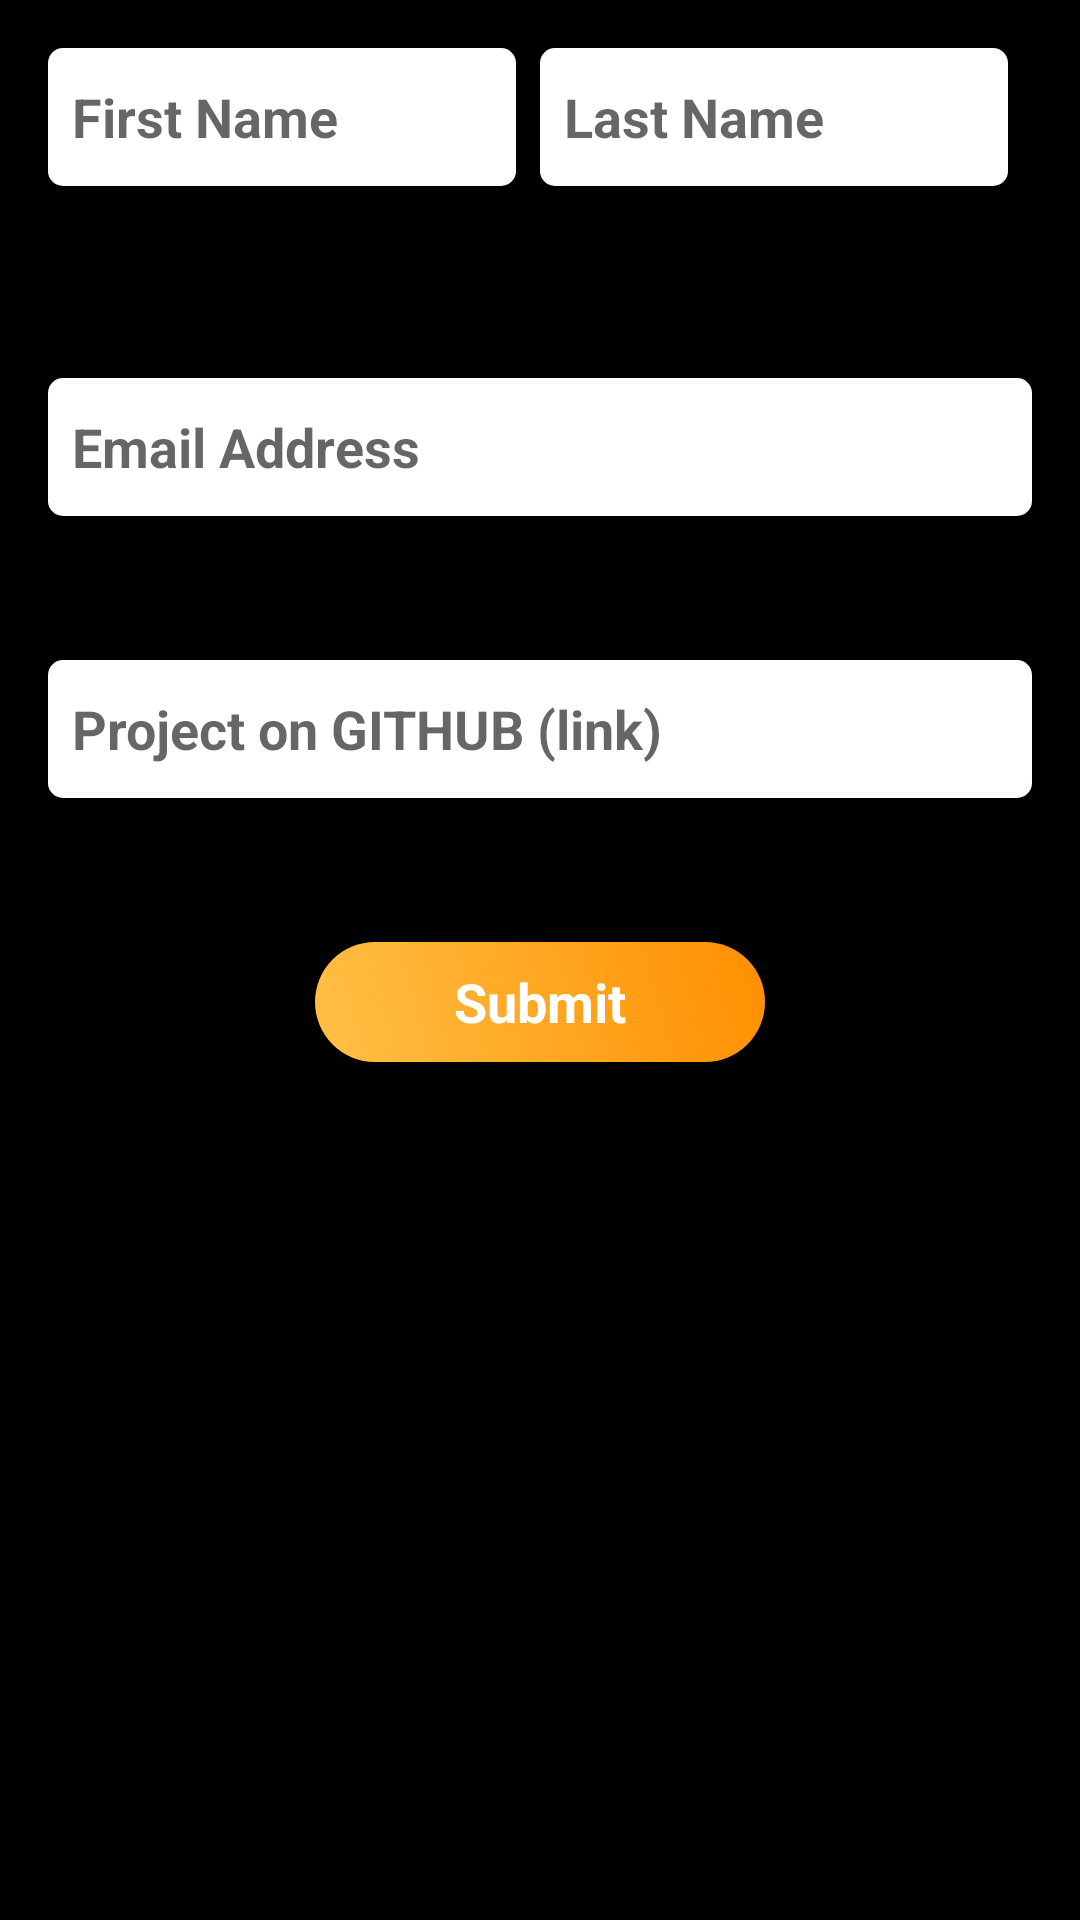

Layout XML and referenced resources for this Android screen:
<!-- AndroidManifest.xml: application theme AppTheme -->
<!-- res/layout/content_form.xml -->
<?xml version="1.0" encoding="utf-8"?>
<androidx.constraintlayout.widget.ConstraintLayout xmlns:android="http://schemas.android.com/apk/res/android"
    xmlns:app="http://schemas.android.com/apk/res-auto"
    android:layout_width="match_parent"
    android:layout_height="match_parent"
    android:background="@android:color/black"
    app:layout_behavior="@string/appbar_scrolling_view_behavior">


    <LinearLayout
        android:id="@+id/linearLayout"
        android:layout_width="match_parent"
        android:layout_height="wrap_content"
        android:padding="16dp"
        android:weightSum="2"
        app:layout_constraintTop_toTopOf="parent">

        <com.google.android.material.textfield.TextInputEditText
            android:id="@+id/textInputFirstName"
            android:layout_width="0dp"
            android:layout_height="46dp"
            android:layout_marginEnd="8dp"
            android:layout_weight="1"
            android:background="@drawable/shape_edit_text"
            android:hint="@string/first_name"
            android:paddingStart="8dp"
            android:paddingEnd="8dp"
            android:textStyle="bold" />

        <com.google.android.material.textfield.TextInputEditText
            android:id="@+id/textInputLastName"
            android:layout_width="0dp"
            android:layout_height="46dp"
            android:layout_marginEnd="8dp"
            android:layout_weight="1"
            android:background="@drawable/shape_edit_text"
            android:hint="@string/last_name"
            android:paddingStart="8dp"
            android:paddingEnd="8dp"
            android:textStyle="bold" />

    </LinearLayout>


    <com.google.android.material.textfield.TextInputEditText
        android:id="@+id/textInputEmail"
        android:layout_width="match_parent"
        android:layout_height="46dp"
        android:layout_marginStart="16dp"
        android:layout_marginTop="48dp"
        android:layout_marginEnd="16dp"
        android:background="@drawable/shape_edit_text"
        android:hint="@string/email_address"
        android:paddingStart="8dp"
        android:paddingEnd="8dp"
        android:textStyle="bold"
        app:layout_constraintEnd_toEndOf="parent"
        app:layout_constraintStart_toStartOf="parent"
        app:layout_constraintTop_toBottomOf="@+id/linearLayout" />

    <com.google.android.material.textfield.TextInputEditText
        android:id="@+id/textInputLink"
        android:layout_width="match_parent"
        android:layout_height="46dp"
        android:layout_marginStart="16dp"
        android:layout_marginTop="48dp"
        android:layout_marginEnd="16dp"
        android:background="@drawable/shape_edit_text"
        android:hint="@string/project_on_github_link"
        android:inputType="text"
        android:paddingStart="8dp"
        android:paddingEnd="8dp"
        android:textStyle="bold"
        app:layout_constraintEnd_toEndOf="parent"
        app:layout_constraintStart_toStartOf="parent"
        app:layout_constraintTop_toBottomOf="@+id/textInputEmail" />


    <LinearLayout
        android:id="@+id/buttonSubmitForm"
        android:layout_width="150dp"
        android:layout_height="40dp"
        android:layout_marginTop="48dp"
        android:background="@drawable/shape_submit_form"
        android:baselineAligned="true"
        android:gravity="center"
        android:paddingStart="24dp"
        android:paddingEnd="24dp"
        app:layout_constraintEnd_toEndOf="@+id/textInputLink"
        app:layout_constraintStart_toStartOf="@+id/textInputLink"
        app:layout_constraintTop_toBottomOf="@+id/textInputLink">

        <com.google.android.material.textview.MaterialTextView
            android:layout_width="wrap_content"
            android:layout_height="wrap_content"
            android:padding="4dp"
            android:text="@string/submit"
            android:textColor="@android:color/primary_text_dark_nodisable"
            android:textSize="18sp"
            android:textStyle="bold" />

    </LinearLayout>

</androidx.constraintlayout.widget.ConstraintLayout>
<!-- resources referenced by this layout -->
<resources>
  <!-- drawable shape_edit_text (drawable) -->
  <?xml version="1.0" encoding="utf-8"?>
  <selector xmlns:android="http://schemas.android.com/apk/res/android">
      <item>
          <shape android:shape="rectangle">
  
              <corners android:radius="5dp" />
  
              <solid android:color="#fff" />
  
          </shape>
      </item>
  </selector>
  <!-- drawable shape_submit_form (drawable) -->
  <?xml version="1.0" encoding="utf-8"?>
  <selector xmlns:android="http://schemas.android.com/apk/res/android">
      <item>
          <shape android:shape="rectangle">
  
              <corners android:radius="50dp" />
  
              <gradient android:angle="45" android:endColor="@color/dark_orange" android:startColor="@color/light_orange" android:type="linear" />
  
          </shape>
      </item>
  </selector>
  <string name="email_address">Email Address</string>
  <string name="first_name">First Name</string>
  <string name="last_name">Last Name</string>
  <string name="project_on_github_link">Project on GITHUB (link)</string>
  <string name="submit">Submit</string>
  <style name="AppTheme" parent="Theme.MaterialComponents.Light.NoActionBar">
          
          <item name="colorPrimary">@color/colorPrimary</item>
          <item name="colorPrimaryDark">@color/colorPrimaryDark</item>
          <item name="colorAccent">@color/colorAccent</item>
      </style>
  <color name="dark_orange">#ff8f00</color>
  <color name="light_orange">#ffc046</color>
  <color name="colorPrimary">#000</color>
  <color name="colorPrimaryDark">#000</color>
  <color name="colorAccent">#03DAC5</color>
</resources>
